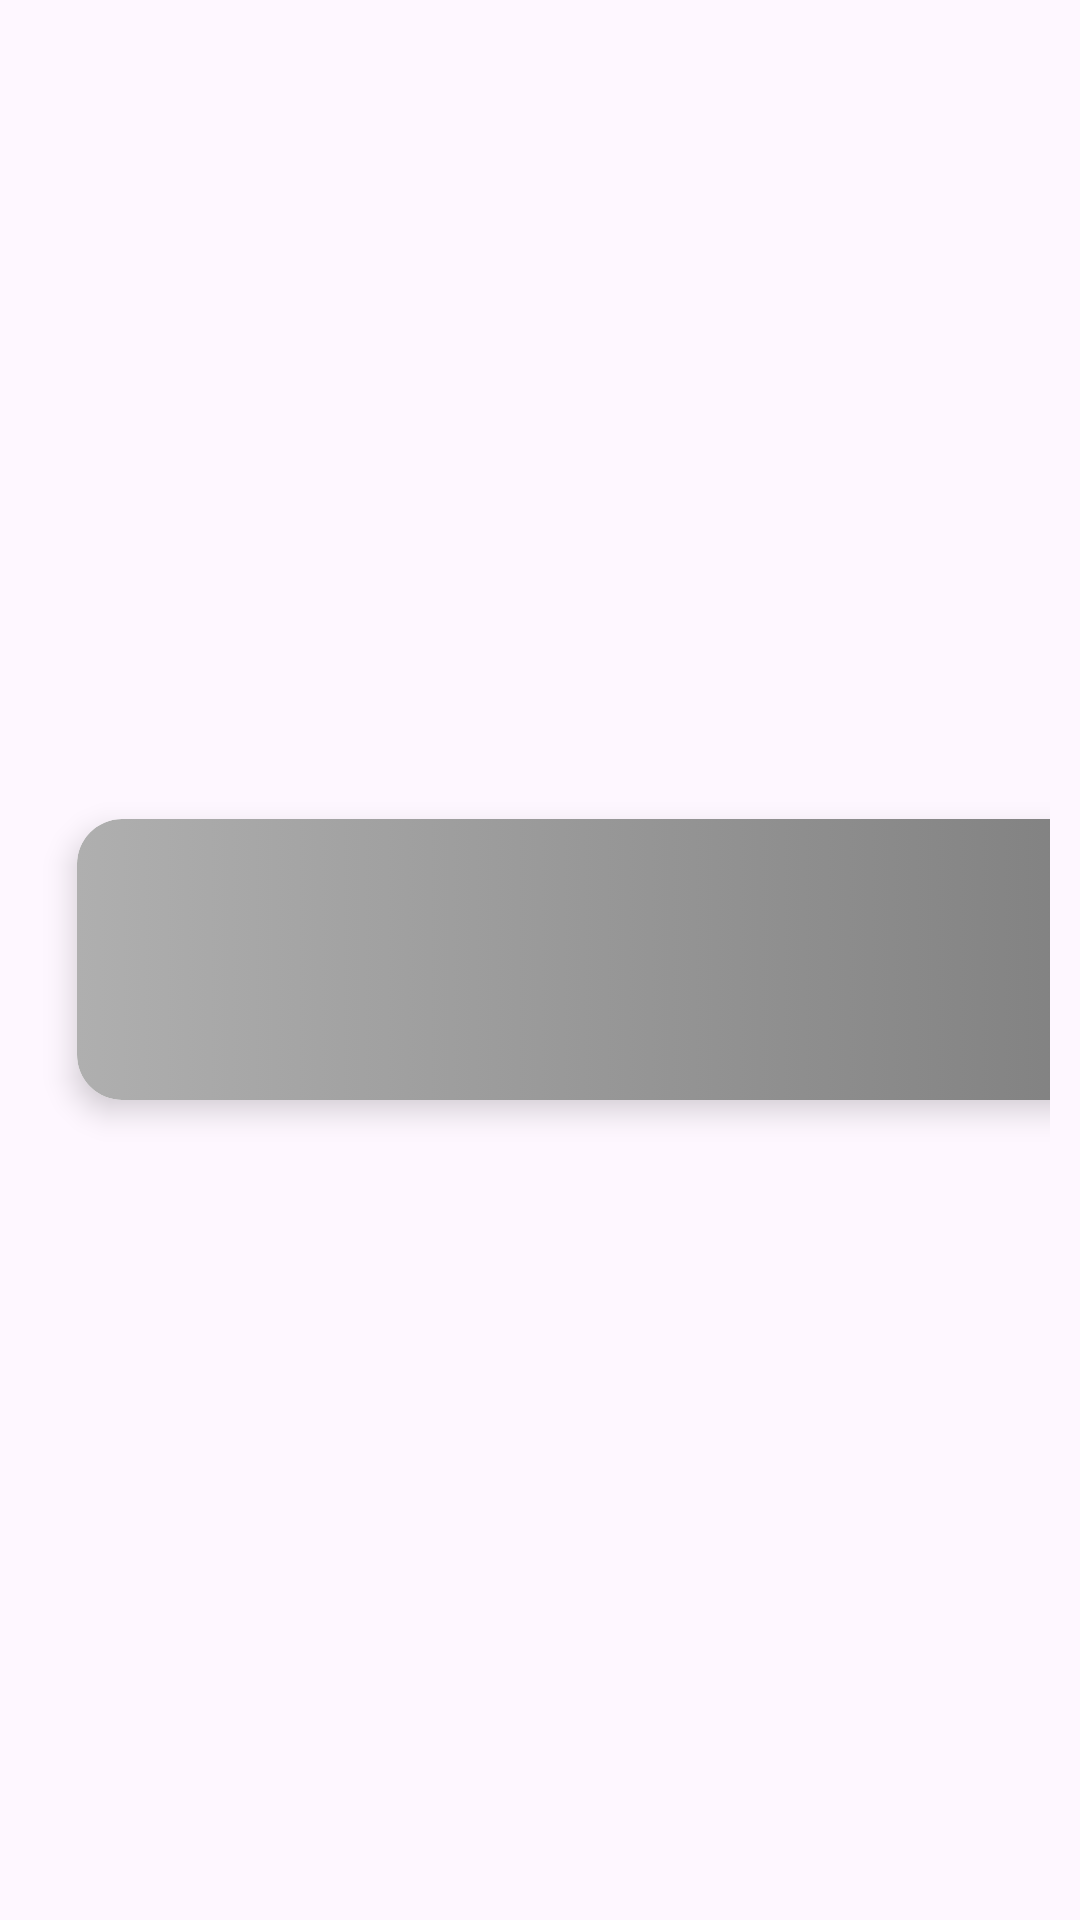

Here is an Android app screen rendered from its layout file. Give the layout XML and the strings, colors and styles it references.
<!-- AndroidManifest.xml: application theme Theme.LostandFound -->
<!-- res/layout/items_list.xml -->
<?xml version="1.0" encoding="utf-8"?>
<LinearLayout
    xmlns:android="http://schemas.android.com/apk/res/android"
    xmlns:tools="http://schemas.android.com/tools"
    xmlns:app="http://schemas.android.com/apk/res-auto"
    android:id="@+id/llMain"
    android:layout_width="match_parent"
    android:layout_height="wrap_content"
    android:gravity="center_vertical"
    android:orientation="horizontal"
    android:padding="10dp">

    
    <androidx.cardview.widget.CardView
        android:layout_width="396dp"
        android:layout_height="wrap_content"
        android:layout_marginStart="5dp"
        android:layout_marginEnd="5dp"
        app:cardCornerRadius="15dp"
        app:cardElevation="6dp"
        android:id="@+id/single_claim"
        app:cardUseCompatPadding="true"
        android:foreground="@drawable/orange_bg"
        android:clickable="true">


        
        <LinearLayout
            android:layout_width="389dp"
            android:layout_height="wrap_content"
            android:orientation="vertical"
            android:padding="10dp"
            android:background="@drawable/silver_bg">

            
            <LinearLayout
                android:layout_width="match_parent"
                android:layout_height="47dp"
                android:orientation="horizontal"
                android:padding="0dp">

                


                <TextView
                    android:id="@+id/tvName"
                    android:layout_width="281dp"
                    android:layout_height="38dp"
                    android:textColor="@android:color/black"
                    android:textSize="20sp"
                    tools:text="Michael Truman" />

                <TextView
                    android:id="@+id/percent"
                    android:layout_width="wrap_content"
                    android:layout_height="wrap_content"
                    android:layout_marginLeft="10dp"
                    android:layout_marginTop="10dp"
                    android:textColor="@android:color/black"
                    android:textSize="26sp"
                    tools:text="99%" />
            </LinearLayout>

            <TextView
                android:id="@+id/tvEmail"
                android:layout_width="282dp"
                android:layout_height="wrap_content"
                android:layout_marginTop="5dp"
                android:textColor="#454545"
                android:textSize="16sp"
                tools:text="mtruman@gmail.com" />

        </LinearLayout>

    </androidx.cardview.widget.CardView>

</LinearLayout>
<!-- resources referenced by this layout -->
<resources>
  <!-- drawable orange_bg (drawable) -->
  <?xml version="1.0" encoding="utf-8"?>
  <selector xmlns:android="http://schemas.android.com/apk/res/android">
      <item
          android:state_pressed="true">
          <shape
              android:shape="rectangle">
              <corners
                  android:radius="15dp">
              </corners>
              <gradient
                  android:startColor="#FFB434"
                  android:endColor="#CAA062"/>
          </shape>
      </item>
  </selector>
  <!-- drawable silver_bg (drawable) -->
  <?xml version="1.0" encoding="utf-8"?>
  <selector xmlns:android="http://schemas.android.com/apk/res/android">
      <item>
          <shape
              android:shape="rectangle">
              <corners
                  android:radius="15dp">
              </corners>
              <gradient
                  android:startColor="#AFAFAF"
                  android:endColor="#7A7A7A"/>
          </shape>
      </item>
  </selector>
  <style name="Theme.LostandFound" parent="Base.Theme.LostandFound" />
  <style name="Base.Theme.LostandFound" parent="Theme.Material3.DayNight.NoActionBar">
          
           <item name="colorPrimary">@color/yellow</item>
          <item name="colorSecondary">@color/blue</item>
  
          
  
      </style>
  <color name="yellow">#FFB434</color>
  <color name="blue">#274AA5</color>
</resources>
